Photos from the image-classification dataset "dataset" in the GitHub repository nicolawatt/ENG5337. Its 6 classes are: horizontal, junction, left, no line, right, vertical.

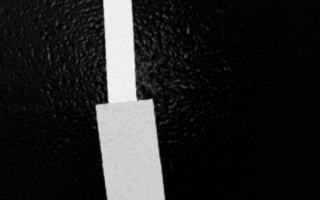
Label: vertical

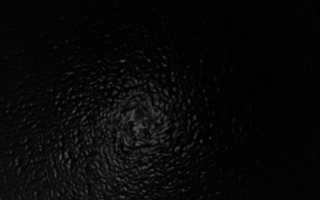
Label: no line

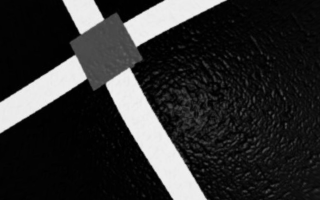
Label: junction

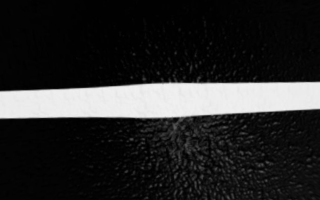
Label: horizontal

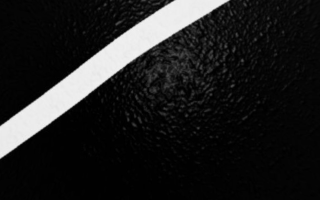
Label: right

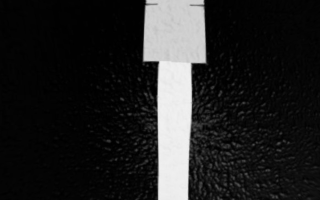
Label: vertical
